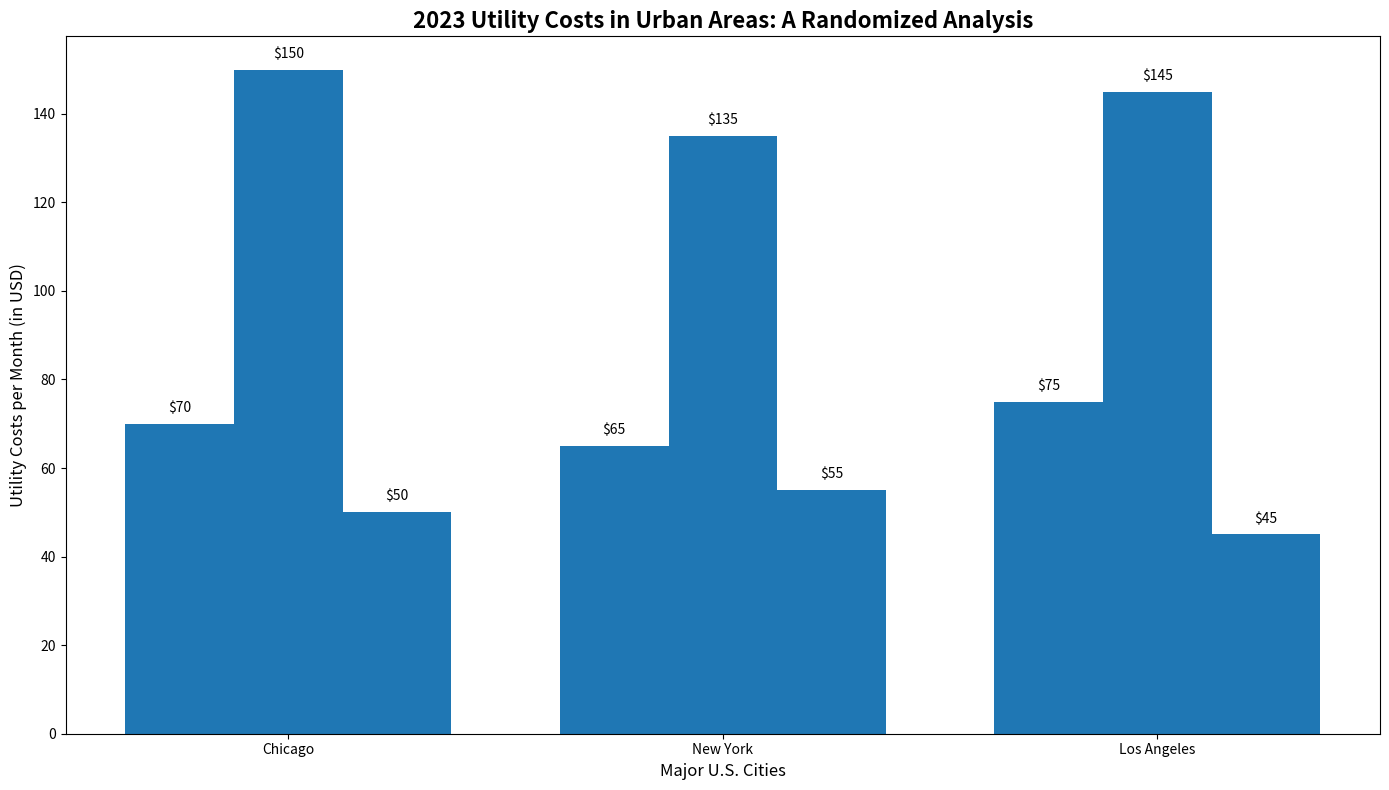

Python code for this plot:
import matplotlib.pyplot as plt
import numpy as np

cities = ['Chicago', 'New York', 'Los Angeles']

electricity_cost = [150, 135, 145]
water_cost = [50, 55, 45]
internet_cost = [70, 65, 75]

data = np.array([internet_cost, electricity_cost, water_cost])

bar_width = 0.25
index = np.arange(len(cities))

uniform_color = '#1f77b4'

fig, ax = plt.subplots(figsize=(14, 8))

for i in range(len(data)):
    ax.bar(index + i * bar_width, data[i], bar_width, color=uniform_color)

ax.set_xlabel('Major U.S. Cities', fontsize=12)
ax.set_ylabel('Utility Costs per Month (in USD)', fontsize=12)
ax.set_title('2023 Utility Costs in Urban Areas: A Randomized Analysis', fontsize=16, fontweight='bold')
ax.set_xticks(index + bar_width)
ax.set_xticklabels(cities)

for i in range(len(data)):
    for j in range(len(cities)):
        ax.text(index[j] + i * bar_width, data[i][j] + 2, 
                f'${data[i][j]:.0f}', ha='center', va='bottom', fontsize=10)

plt.tight_layout()
plt.show()
